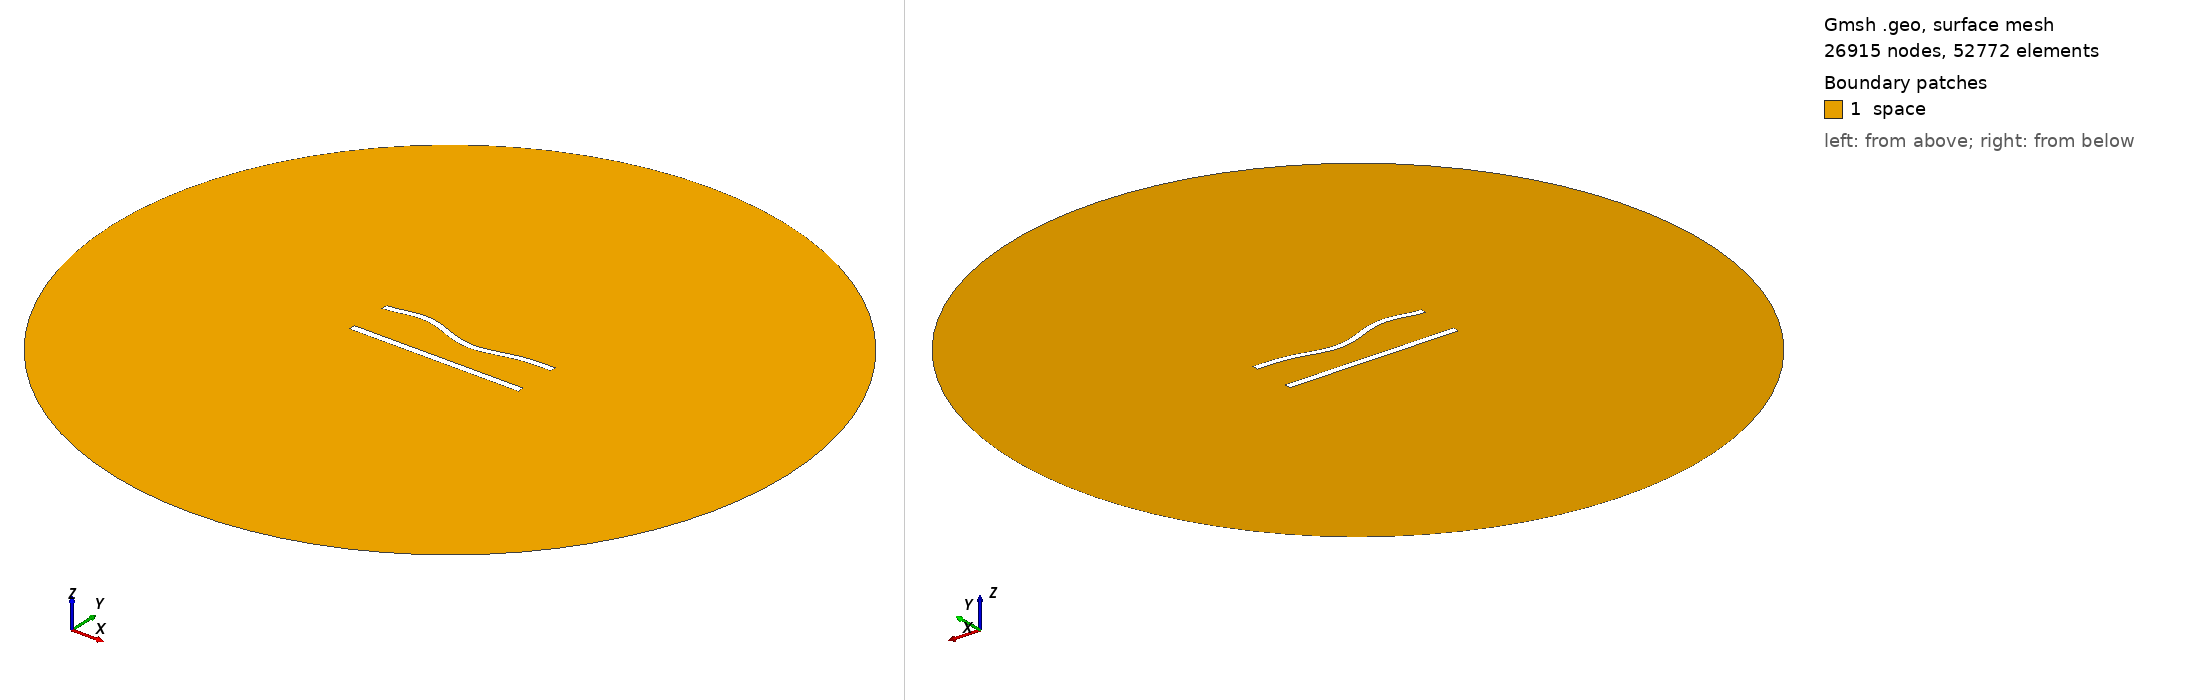

Gmsh geometry script, surface-meshed: 26915 nodes, 52772 surface elements. Boundary patches (legend numbers): 1 space. Left view from above one corner, right view from below the opposite corner. Legend entries are the model's physical surfaces. The drawing asked Gmsh for element sizes between 1% and 20% of the model's largest extent; the script's own settings can give other sizes.

=== 576.geo (drawn) ===
//---------------------------------------
// Geometry kernel
//---------------------------------------

SetFactory("OpenCASCADE");



//---------------------------------------
// Parameters of the geometry
//---------------------------------------

// Overetch of the upper plate
overetch = 0.125;

// Distance between the plates
distance = 25.0;

// Discretization over the x axis (for the deformation)
nx = 50; 

// Length of the plate
L = 100 - overetch; 

// Number of modes
n = 4; 

// 1st mode coefficient
coeff(1) = -1.5;
beta(1) = 0.596864 * 3.1415926535 / L;

// 2nd mode coefficient
coeff(2) = -1.5;
beta(2) = 1.49418 * 3.1415926535 / L;

// 3rd mode coefficient
coeff(3) = 1.5;
beta(3) = 2.50025 * 3.1415926535 / L;

// 4th mode coefficient
coeff(4) = 1.5;
beta(4) = 3.49999 * 3.1415926535 / L;



//---------------------------------------
// Upper plate (deformed rectangle)
//---------------------------------------

// Coordiantes of the upper plate
xmin = -50;
xmax = 50 - overetch;

// Height of the upper plate
yheight = 4 - 2 * overetch;

// Indexes of the points
UpperID[] = {};
LowerID[] = {};
LeftID[] = {};
RightID[] = {};

// Point index
p = 1;

// Horizontal edges
For i In {1:nx}
    x = xmin + (i-1)*(xmax - xmin)/(nx-1);

    y_bottom = distance / 2 + overetch;
    For j In {1:n}
        C = (Cosh(beta(j)*L) + Cos(beta(j)*L)) / (Sinh(beta(j)*L) + Sin(beta(j)*L));
        y_bottom  = y_bottom + coeff(j) * (Cosh(beta(j)*(x+50)) - Cos(beta(j)*(x+50)) - C * (Sinh(beta(j)*(x+50)) - Sin(beta(j)*(x+50))));
    EndFor

    y_top = y_bottom + yheight;

    Point(p) = {x, y_top, 0, 1.0};
    UpperID[i] = p;
    p = p + 1;

    Point(p) = {x, y_bottom, 0, 1.0};
    LowerID[i] = p;
    p = p + 1;
EndFor

// Create point lists
UpperPts[] = {}; LowerPts[] = {};
For i In {1:nx}
  UpperPts[] += {UpperID[i]};
  LowerPts[] += {LowerID[i]};
EndFor

// Build splines
Spline(1) = {UpperPts[]};
Spline(2) = {LowerPts[]};
Line(3) = {LowerPts[nx-1], UpperPts[nx-1]};
Line(4) = {LowerPts[0], UpperPts[0]};

// Build the plane surface
Curve Loop(1) = {2, 3, -1, -4};
Plane Surface(1) = {1};



//---------------------------------------
// Lower plate (rectangle)
//---------------------------------------

// Vertices
Point(1001) = {-50, -distance/2, 0, 1.0};
Point(1002) = { 50, -distance/2, 0, 1.0};
Point(1003) = { 50,  -distance/2 + 4, 0, 1.0};
Point(1004) = {-50,  -distance/2 + 4, 0, 1.0};

// Edges
Line(5) = {1001, 1002};
Line(6) = {1002, 1003};
Line(7) = {1003, 1004};
Line(8) = {1004, 1001};

// Plane surface
Line Loop(2) = {5, 6, 7, 8};
Plane Surface(2) = {2}; 



//---------------------------------------
// Outer (fictious) boundary
//---------------------------------------

// Points
Point(1005) = {0, 0, 0};       // Center
Point(1006) = {200, 0, 0};     // Start point
Point(1007) = {0, 200, 0};     // 90 degrees
Point(1008) = {-200, 0, 0};    // 180 degrees
Point(1009) = {0, -200, 0};    // 270 degrees

// Circle arcs (each needs start, center, end)
Circle(9) = {1006, 1005, 1007};
Circle(10) = {1007, 1005, 1008};
Circle(11) = {1008, 1005, 1009};
Circle(12) = {1009, 1005, 1006};

// Plane surface for the entire domain
Curve Loop(3) = {9, 10, 11, 12};
Surface(3) = {3};

// Subtract the plates from the whole domain to obtain the actual domain where we want to solve the equations
BooleanDifference{ Surface{3}; Delete; }{ Surface{1}; Surface{2}; Delete; }




//---------------------------------------
// Transfinite Lines/Curves
//---------------------------------------

// Set the number of points on the boundaries
r = 6;
d = 0.15;

// Plates
Transfinite Curve {1} = 50*r/4 Using Progression 1;
Transfinite Line {2} = 50*r Using Progression 1;
Transfinite Curve {3, 4} = 2*r Using Progression 1+d;
Transfinite Line {5} = 50*r/4 Using Progression 1;
Transfinite Line {7} = 50*r Using Progression 1;
Transfinite Line {6} = 2*r Using Progression 1-d;
Transfinite Line {8} = 2*r Using Progression 1+d;

// Outer boundary
Transfinite Line {9, 10, 11, 12} = 20 Using Progression 1;



//---------------------------------------
// Physical groups
//---------------------------------------                

// Physical curves (boundaries)
Physical Line("force_segment", 10) = {2};
Physical Line("upper_plate", 11) = {1, 3, 4};
Physical Line("lower_plate", 12) = {5, 6, 7, 8};
Physical Line("boundary", 20) = {9, 10, 11, 12};

// Physical Surfaces
Physical Surface("space", 30) = {3};



//---------------------------------------
// 6. Generate the Mesh
//---------------------------------------

// 2D mesh generation
Mesh 2;
